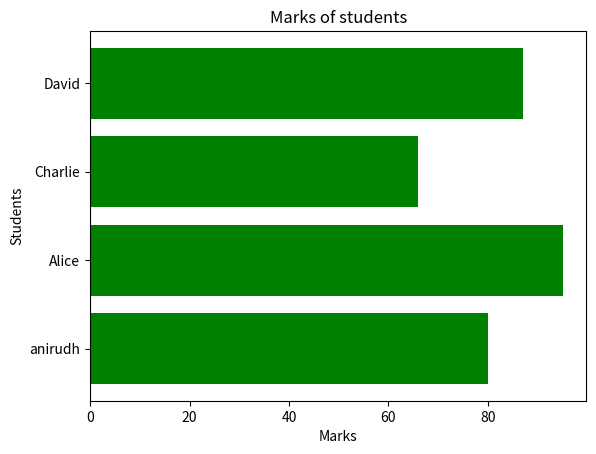

Python code for this plot:
import matplotlib.pyplot as plt
names = ["anirudh","Alice","Charlie","David"]
marks = [80, 95, 66, 87]

plt.barh(names, marks, color = 'green')
plt.title("Marks of students")
plt.xlabel('Marks')
plt.ylabel("Students")
plt.show()